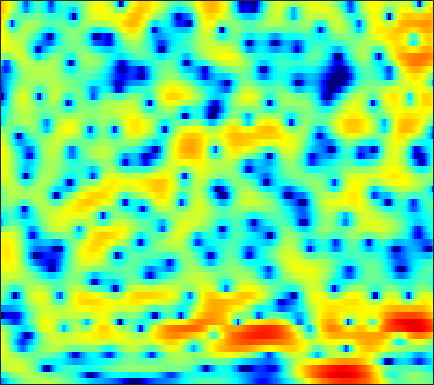

The file beside this chart, header and first rows:
-9.677, -8.5024, -7.0863, -5.7834, -4.9107, -3.8499, -2.8998, -2.2656, -1.4886, -0.79558, -0.20226, 0.19213, 0.64513, 1.0184, 1.2466, 1.4915, 1.6703, 1.7618, 1.8344, 1.8519, 1.8191, 1.7625, 1.6458, 1.4859
-4.716, -3.901, -2.857, -1.903, -1.242, -0.4525, 0.2231, 0.6579, 1.133, 1.492, 1.736, 1.841, 1.889, 1.83, 1.72, 1.491, 1.193, 0.93, 0.5462, 0.1686, -0.1849, -0.4154, -0.6587, -0.8304
0.8809, 1.347, 1.9, 2.373, 2.666, 2.979, 3.2, 3.285, 3.301, 3.187, 2.938, 2.65, 2.115, 1.38, 0.6877, -0.4812, -1.998, -3.43, -5.918, -9.449, -15.47, -25.59, -18.82, -11.91
2.336, 2.505, 2.668, 2.758, 2.782, 2.756, 2.663, 2.555, 2.345, 2.08, 1.751, 1.458, 0.9982, 0.4621, 0.001865, -0.6784, -1.434, -2.027, -2.826, -3.561, -4.149, -4.481, -4.692, -4.732
3.559, 3.353, 2.994, 2.547, 2.163, 1.605, 1.018, 0.5937, 0.07081, -0.3573, -0.6639, -0.8149, -0.9127, -0.9034, -0.8615, -0.7918, -0.7269, -0.6843, -0.6503, -0.6541, -0.6818, -0.7355, -0.841, -1.019
4.289, 3.65, 2.639, 1.41, 0.3296, -1.354, -3.353, -5.073, -7.596, -9.845, -10.32, -9.351, -7.409, -5.524, -4.307, -2.929, -1.766, -1.05, -0.2401, 0.4168, 0.9526, 1.243, 1.537, 1.711
3.801, 2.949, 1.631, 0.09791, -1.22, -3.256, -5.603, -7.566, -10.32, -12.53, -13.12, -12.4, -10.72, -8.842, -7.398, -5.612, -3.93, -2.783, -1.415, -0.277, 0.6613, 1.23, 1.834, 2.291
3.686, 2.86, 1.645, 0.3158, -0.7805, -2.341, -4.054, -5.44, -7.466, -9.72, -12.62, -15.57, -20.76, -17.44, -12.9, -8.388, -5.16, -3.285, -1.29, 0.2441, 1.386, 1.999, 2.547, 2.825
1.855, 1.071, 0.01461, -1.065, -1.83, -2.812, -3.698, -4.311, -5.034, -5.715, -6.21, -6.417, -6.181, -5.255, -4.182, -2.406, -0.5955, 0.6374, 2.034, 3.086, 3.818, 4.123, 4.216, 3.889
-6.914, -7.557, -8.347, -9.233, -10.25, -11.78, -13.11, -13.24, -11.8, -9.369, -7.085, -5.596, -3.813, -2.245, -1.128, 0.2107, 1.411, 2.196, 3.087, 3.766, 4.183, 4.316, 4.264, 3.91
-24.76, -18.83, -15.51, -14.39, -14.36, -15.1, -15.98, -15.92, -13.93, -10.96, -8.132, -6.319, -4.238, -2.53, -1.408, -0.1259, 0.9394, 1.607, 2.312, 2.842, 3.205, 3.357, 3.414, 3.335
-8.579, -8.835, -8.94, -8.833, -8.733, -8.534, -8.15, -7.699, -6.851, -5.79, -4.563, -3.605, -2.323, -1.132, -0.3075, 0.6502, 1.441, 1.914, 2.394, 2.681, 2.811, 2.807, 2.7, 2.489
-2.621, -3.222, -4.022, -4.845, -5.4, -5.957, -6.154, -5.926, -5.165, -3.976, -2.624, -1.616, -0.3247, 0.8169, 1.564, 2.373, 2.971, 3.281, 3.506, 3.491, 3.224, 2.858, 2.136, 1.151
0.3765, -0.4818, -1.972, -3.989, -6.049, -10.17, -18.5, -21.04, -10.88, -5.976, -2.863, -1.15, 0.6085, 1.922, 2.678, 3.423, 3.905, 4.095, 4.127, 3.914, 3.428, 2.859, 1.792, 0.2605
0.9078, 0.4144, -0.4228, -1.438, -2.284, -3.347, -4.039, -4.085, -3.454, -2.349, -1.163, -0.3338, 0.6155, 1.353, 1.766, 2.143, 2.33, 2.36, 2.25, 1.984, 1.572, 1.185, 0.5596, -0.1487
1.453, 1.452, 1.349, 1.156, 0.9789, 0.7531, 0.5842, 0.5203, 0.5102, 0.5733, 0.677, 0.7513, 0.8125, 0.8124, 0.7541, 0.6066, 0.3635, 0.1306, -0.2455, -0.6675, -1.111, -1.433, -1.82, -2.108
2.486, 2.748, 2.959, 3.034, 3.021, 2.918, 2.737, 2.559, 2.268, 1.921, 1.519, 1.177, 0.6643, 0.08682, -0.3841, -1.071, -1.812, -2.414, -3.257, -4.151, -5.048, -5.677, -6.349, -6.692
3.585, 3.928, 4.221, 4.336, 4.315, 4.145, 3.815, 3.469, 2.883, 2.154, 1.284, 0.5522, -0.5161, -1.679, -2.584, -3.82, -5.064, -6.007, -7.307, -8.766, -10.6, -12.33, -15.39, -19.03
4.405, 4.757, 5.037, 5.106, 5.014, 4.707, 4.189, 3.654, 2.744, 1.591, 0.1833, -1.052, -2.941, -5.082, -6.8, -9.033, -10.82, -11.66, -12.31, -12.8, -13.53, -14.37, -15.75, -16.85
4.914, 5.242, 5.472, 5.467, 5.307, 4.889, 4.225, 3.562, 2.436, 1.018, -0.7372, -2.325, -4.896, -8.204, -11.47, -18.07, -35.63, -23.78, -17.41, -14.84, -13.69, -13.36, -13.27, -13.36
5.124, 5.369, 5.503, 5.416, 5.208, 4.732, 4.021, 3.33, 2.199, 0.8287, -0.7789, -2.134, -4.098, -6.181, -7.726, -9.536, -10.74, -11.12, -11.12, -10.88, -10.8, -10.91, -11.5, -12.75
4.953, 5.099, 5.151, 5.028, 4.814, 4.335, 3.632, 2.957, 1.846, 0.4929, -1.064, -2.324, -4.059, -5.678, -6.665, -7.514, -7.829, -7.79, -7.505, -7.178, -6.905, -6.839, -7.003, -7.442
3.568, 3.75, 3.929, 3.977, 3.883, 3.561, 2.989, 2.372, 1.276, -0.1799, -2.049, -3.8, -6.782, -10.74, -14.12, -14.9, -11.19, -8.755, -6.346, -4.651, -3.429, -2.753, -2.089, -1.629
-1.363, -0.5722, 0.3714, 1.032, 1.307, 1.394, 1.148, 0.7485, -0.04845, -1.139, -2.542, -3.803, -5.761, -7.872, -9.116, -9.204, -7.461, -5.836, -3.824, -2.139, -0.8119, 0.003579, 0.8902, 1.575
-8.756, -6.082, -3.818, -2.487, -1.896, -1.569, -1.672, -1.948, -2.537, -3.244, -3.959, -4.4, -4.771, -4.826, -4.656, -4.118, -3.278, -2.514, -1.452, -0.4083, 0.5397, 1.168, 1.888, 2.476
-5.612, -4.705, -3.67, -3.003, -2.774, -2.881, -3.443, -4.172, -5.529, -7.221, -8.712, -9.129, -8.323, -6.67, -5.344, -3.733, -2.344, -1.438, -0.3894, 0.4882, 1.227, 1.691, 2.207, 2.633
-2.114, -1.745, -1.371, -1.191, -1.267, -1.682, -2.553, -3.606, -5.706, -9.037, -14.42, -17.48, -11.9, -7.235, -4.881, -2.623, -1.028, -0.1382, 0.7546, 1.361, 1.736, 1.902, 2.014, 2.061
-0.7452, -0.1939, 0.3764, 0.7167, 0.8072, 0.6981, 0.3124, -0.1274, -0.866, -1.639, -2.174, -2.27, -1.897, -1.12, -0.4322, 0.4411, 1.14, 1.524, 1.792, 1.775, 1.441, 0.9843, 0.1185, -0.9566
-1.632, -0.5316, 0.5771, 1.292, 1.635, 1.839, 1.837, 1.732, 1.521, 1.3, 1.137, 1.094, 1.153, 1.324, 1.497, 1.725, 1.885, 1.897, 1.702, 1.2, 0.2868, -0.7532, -2.785, -5.968
-1.212, -0.02621, 1.088, 1.768, 2.049, 2.158, 2.031, 1.813, 1.423, 1.002, 0.6452, 0.4854, 0.4484, 0.6066, 0.806, 1.119, 1.378, 1.469, 1.42, 1.088, 0.4496, -0.2567, -1.524, -3.111
1.793, 2.272, 2.677, 2.811, 2.702, 2.301, 1.576, 0.8295, -0.4305, -1.929, -3.402, -4.183, -4.29, -3.366, -2.364, -1.047, 0.02851, 0.6556, 1.22, 1.484, 1.455, 1.262, 0.8034, 0.159
3.576, 3.608, 3.483, 3.12, 2.67, 1.789, 0.5365, -0.7115, -2.905, -6.048, -11.1, -18.55, -18.95, -10.09, -6.765, -3.87, -1.889, -0.7874, 0.2914, 1.03, 1.458, 1.601, 1.591, 1.375
3.853, 3.72, 3.371, 2.788, 2.206, 1.211, -0.0223, -1.11, -2.745, -4.485, -6.079, -6.92, -7.212, -6.535, -5.655, -4.289, -2.923, -1.976, -0.8658, 0.01105, 0.6698, 1.016, 1.274, 1.308
4.182, 3.979, 3.514, 2.844, 2.202, 1.173, -0.02961, -1.027, -2.443, -3.899, -5.269, -6.136, -6.892, -6.982, -6.566, -5.504, -4.119, -3.051, -1.725, -0.5924, 0.2999, 0.803, 1.245, 1.429
4.76, 4.451, 3.839, 3.026, 2.282, 1.132, -0.211, -1.341, -3.041, -5.016, -7.44, -9.711, -13.62, -16.57, -14.27, -9.719, -6.269, -4.297, -2.229, -0.647, 0.5152, 1.148, 1.716, 1.988
4.713, 4.236, 3.404, 2.338, 1.409, 0.01104, -1.519, -2.708, -4.311, -5.931, -7.647, -9.037, -10.89, -11.62, -10.54, -7.882, -5.223, -3.538, -1.691, -0.2662, 0.8285, 1.449, 2.03, 2.344
3.912, 3.283, 2.217, 0.84, -0.4355, -2.48, -4.863, -6.702, -8.539, -8.931, -8.22, -7.502, -6.52, -5.539, -4.74, -3.606, -2.483, -1.67, -0.711, 0.1142, 0.8074, 1.264, 1.779, 2.17
2.655, 2.122, 1.217, -0.02305, -1.277, -3.57, -6.975, -10.87, -18.75, -14.23, -8.834, -6.424, -4.289, -2.854, -2.081, -1.358, -0.9069, -0.7123, -0.5957, -0.5542, -0.4682, -0.2772, 0.2146, 0.9283
-0.3747, -0.1619, 0.01873, -0.06556, -0.3293, -0.9578, -1.768, -2.34, -2.763, -2.591, -1.918, -1.281, -0.5052, 0.04364, 0.2533, 0.2308, -0.1665, -0.7779, -2.058, -3.977, -6.291, -7.364, -6.038, -3.177
-6.731, -4.429, -2.416, -1.146, -0.4915, 0.07154, 0.4365, 0.6331, 0.8615, 1.086, 1.314, 1.463, 1.58, 1.536, 1.363, 0.8959, 0.1015, -0.7974, -2.487, -4.955, -8.177, -9.972, -8.2, -4.677
-6.303, -5.059, -3.512, -2.179, -1.336, -0.3753, 0.3909, 0.864, 1.344, 1.691, 1.899, 1.959, 1.911, 1.71, 1.466, 1.009, 0.3976, -0.118, -0.8738, -1.585, -2.085, -2.232, -2.035, -1.461
-5.642, -5.091, -4.052, -2.811, -1.875, -0.6871, 0.3317, 0.9676, 1.634, 2.079, 2.298, 2.32, 2.167, 1.838, 1.491, 0.9523, 0.3964, 0.03317, -0.32, -0.4778, -0.476, -0.3779, -0.1851, -0.005322
-10.13, -8.986, -6.629, -4.229, -2.592, -0.7435, 0.7408, 1.615, 2.5, 3.035, 3.238, 3.174, 2.789, 2.057, 1.287, 0.02724, -1.284, -2.077, -2.403, -1.863, -0.8804, -0.1277, 0.6813, 1.158
-22.22, -15.85, -9.84, -5.83, -3.569, -1.206, 0.6089, 1.659, 2.678, 3.302, 3.529, 3.424, 2.881, 1.789, 0.5233, -2.053, -6.426, -12.77, -18.69, -7.219, -2.763, -0.7548, 0.9573, 1.941
-12.43, -10.89, -8.538, -6.199, -4.556, -2.643, -1.035, -0.04234, 0.983, 1.695, 2.068, 2.119, 1.875, 1.271, 0.574, -0.6313, -1.957, -2.758, -2.977, -2.141, -0.8449, 0.08537, 1.087, 1.762
-11.73, -10.32, -8.552, -6.862, -5.643, -4.093, -2.688, -1.748, -0.6706, 0.1615, 0.7477, 1.029, 1.204, 1.181, 1.062, 0.8358, 0.6025, 0.4908, 0.4755, 0.6314, 0.9185, 1.153, 1.447, 1.647
-10.54, -10.01, -9.159, -7.997, -6.956, -5.395, -3.843, -2.756, -1.48, -0.4513, 0.3352, 0.7742, 1.181, 1.413, 1.506, 1.554, 1.56, 1.569, 1.589, 1.634, 1.687, 1.726, 1.741, 1.689
-10.11, -11.52, -13.21, -12.49, -10.23, -7.025, -4.379, -2.806, -1.168, 0.04182, 0.8891, 1.326, 1.692, 1.868, 1.91, 1.89, 1.849, 1.818, 1.815, 1.845, 1.885, 1.912, 1.893, 1.783
-6.217, -8.402, -11.69, -11.26, -8.313, -4.686, -2.047, -0.5912, 0.81, 1.718, 2.22, 2.364, 2.294, 1.99, 1.648, 1.142, 0.7104, 0.4983, 0.4447, 0.6291, 0.9555, 1.203, 1.466, 1.595
0.7185, 0.2727, -0.08588, -0.002908, 0.3584, 1.067, 1.819, 2.304, 2.75, 2.903, 2.721, 2.345, 1.488, 0.1875, -1.089, -3.155, -5.31, -6.308, -6.022, -4.558, -3.015, -2.063, -1.062, -0.3739
3.656, 3.472, 3.27, 3.15, 3.113, 3.099, 3.08, 3.022, 2.835, 2.453, 1.797, 1.08, -0.2643, -2.189, -4.151, -7.807, -13.52, -18.96, -15.23, -10.63, -8.133, -6.887, -5.647, -4.601
4.639, 4.416, 4.087, 3.749, 3.504, 3.208, 2.933, 2.716, 2.373, 1.917, 1.288, 0.6623, -0.4027, -1.761, -2.976, -4.772, -6.549, -7.648, -8.749, -9.544, -10.43, -11.12, -11.69, -10.83
5.149, 4.68, 3.948, 3.183, 2.661, 2.131, 1.829, 1.73, 1.672, 1.589, 1.391, 1.128, 0.6061, -0.1184, -0.7792, -1.817, -3.008, -4.009, -5.53, -7.511, -10.24, -13.38, -20.36, -18.12
5.502, 4.466, 2.693, 0.5569, -1.049, -2.442, -2.235, -1.393, -0.1775, 0.7565, 1.333, 1.557, 1.603, 1.409, 1.129, 0.5929, -0.1146, -0.7696, -1.753, -2.885, -4.086, -4.869, -5.511, -5.423
5.832, 4.419, 1.808, -2.107, -6.582, -14.96, -8.681, -4.887, -2.042, -0.4519, 0.4571, 0.8689, 1.187, 1.319, 1.311, 1.187, 0.9195, 0.6453, 0.1547, -0.3829, -0.941, -1.304, -1.622, -1.734
6.603, 5.603, 3.989, 2.194, 0.9007, -0.4344, -1.111, -1.27, -1.333, -1.456, -1.624, -1.711, -1.637, -1.34, -1.04, -0.6842, -0.4982, -0.5088, -0.7615, -1.234, -1.833, -2.33, -2.88, -3.143
7.406, 6.74, 5.707, 4.559, 3.645, 2.394, 1.085, -0.007873, -1.717, -3.88, -6.604, -8.643, -9.265, -7.084, -5.263, -3.481, -2.464, -2.177, -2.325, -3.147, -4.659, -6.24, -8.787, -10.18
7.038, 6.533, 5.737, 4.8, 4.004, 2.823, 1.454, 0.2521, -1.689, -4.211, -7.574, -10.45, -11.39, -8.201, -5.944, -3.852, -2.662, -2.273, -2.361, -3.184, -4.87, -6.82, -10.52, -13.11
